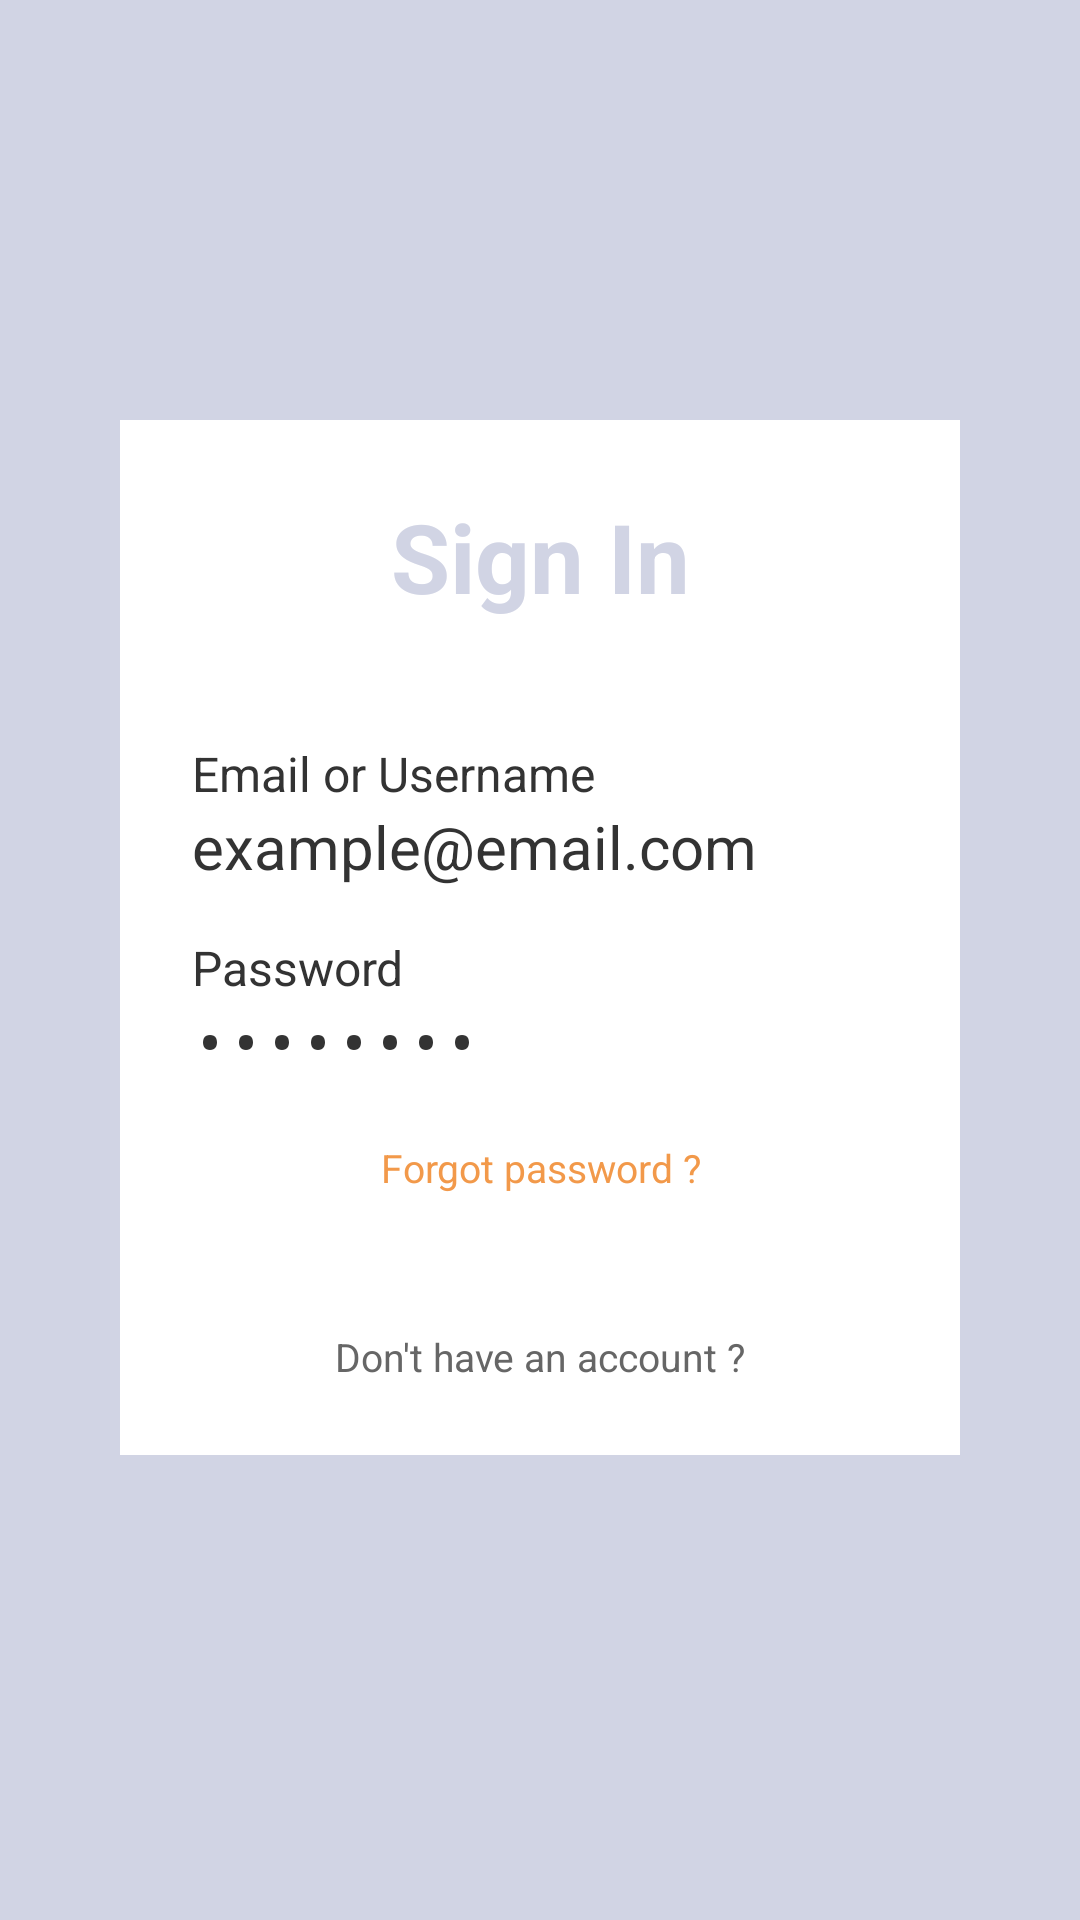

Reconstruct the res/layout file that produces this screen, plus the resources it refers to.
<!-- AndroidManifest.xml: application theme Theme.Travel -->
<!-- res/layout/activity_sign_in_page.xml -->
<?xml version="1.0" encoding="utf-8"?>
<LinearLayout xmlns:android="http://schemas.android.com/apk/res/android"
    xmlns:app="http://schemas.android.com/apk/res-auto"
    xmlns:tools="http://schemas.android.com/tools"
    android:id="@+id/main"
    android:layout_width="match_parent"
    android:layout_height="match_parent"
    android:background="#D1D4E4"
    android:orientation="vertical"
    tools:context=".SignInPage">

    <View
        android:id="@+id/view1"
        android:layout_width="match_parent"
        android:layout_height="100dp"
        android:background="#D1D4E4" />

    <LinearLayout
        android:layout_width="match_parent"
        android:layout_height="wrap_content"
        android:layout_gravity="center"
        android:layout_margin="40dp"
        android:background="@color/background_light"
        android:elevation="8dp"
        android:orientation="vertical"
        android:padding="24dp">



        <TextView
            android:id="@+id/textView13"
            android:layout_width="match_parent"
            android:layout_height="wrap_content"
            android:layout_marginBottom="40dp"
            android:text="Sign In"
            android:textAlignment="center"
            android:textColor="@color/primary"
            android:textSize="32sp"
            android:textStyle="bold" />

        
        <TextView
            android:id="@+id/textView14"
            android:layout_width="match_parent"
            android:layout_height="wrap_content"
            android:text="Email or Username"
            android:textColor="@color/text_primary"
            android:textSize="16sp" />

        <EditText
            android:id="@+id/editTextText"
            android:layout_width="match_parent"
            android:layout_height="wrap_content"
            android:layout_marginBottom="16dp"
            android:backgroundTint="@color/primary"
            android:hint="example@email.com"
            android:inputType="textEmailAddress"
            android:textColor="@color/text_primary"
            android:textSize="20sp" />

        
        <TextView
            android:id="@+id/textView15"
            android:layout_width="match_parent"
            android:layout_height="wrap_content"
            android:text="Password"
            android:textColor="@color/text_primary"
            android:textSize="16sp" />

        <EditText
            android:id="@+id/editTextTextPassword"
            android:layout_width="match_parent"
            android:layout_height="wrap_content"
            android:layout_marginBottom="20dp"
            android:backgroundTint="@color/primary"
            android:hint="••••••••"
            android:inputType="textPassword"
            android:textColor="@color/text_primary"
            android:textSize="20sp" />

        <TextView
            android:id="@+id/textView17"
            android:textAlignment="center"
            android:layout_width="match_parent"
            android:layout_height="wrap_content"
            android:text="Forgot password ?"
            android:textColor="@color/warning"
            android:textSize="13sp" />

        
        <Button
            android:id="@+id/sign"
            android:layout_width="match_parent"
            android:layout_height="wrap_content"
            android:layout_marginTop="16dp"
            android:backgroundTint="@color/primary"
            android:text="Sign In"
            android:textColor="@color/text_on_primary"
            android:textAllCaps="false"
            android:textSize="18sp" />

        <TextView
            android:id="@+id/textView19"
            android:textAlignment="center"
            android:layout_width="match_parent"
            android:layout_height="wrap_content"
            android:layout_marginTop="5dp"
            android:text="Don't have an account ?"
            android:textColor="@color/text_secondary"
            android:textSize="13sp" />
    </LinearLayout>
</LinearLayout>
<!-- resources referenced by this layout -->
<resources>
  <color name="background_light">#FFFFFF</color>
  <color name="primary">#D1D4E4</color>
  <color name="text_on_primary">#FFFFFF</color>
  <color name="text_primary">#333333</color>
  <color name="text_secondary">#666666</color>
  <color name="warning">#F2994A</color>
</resources>
